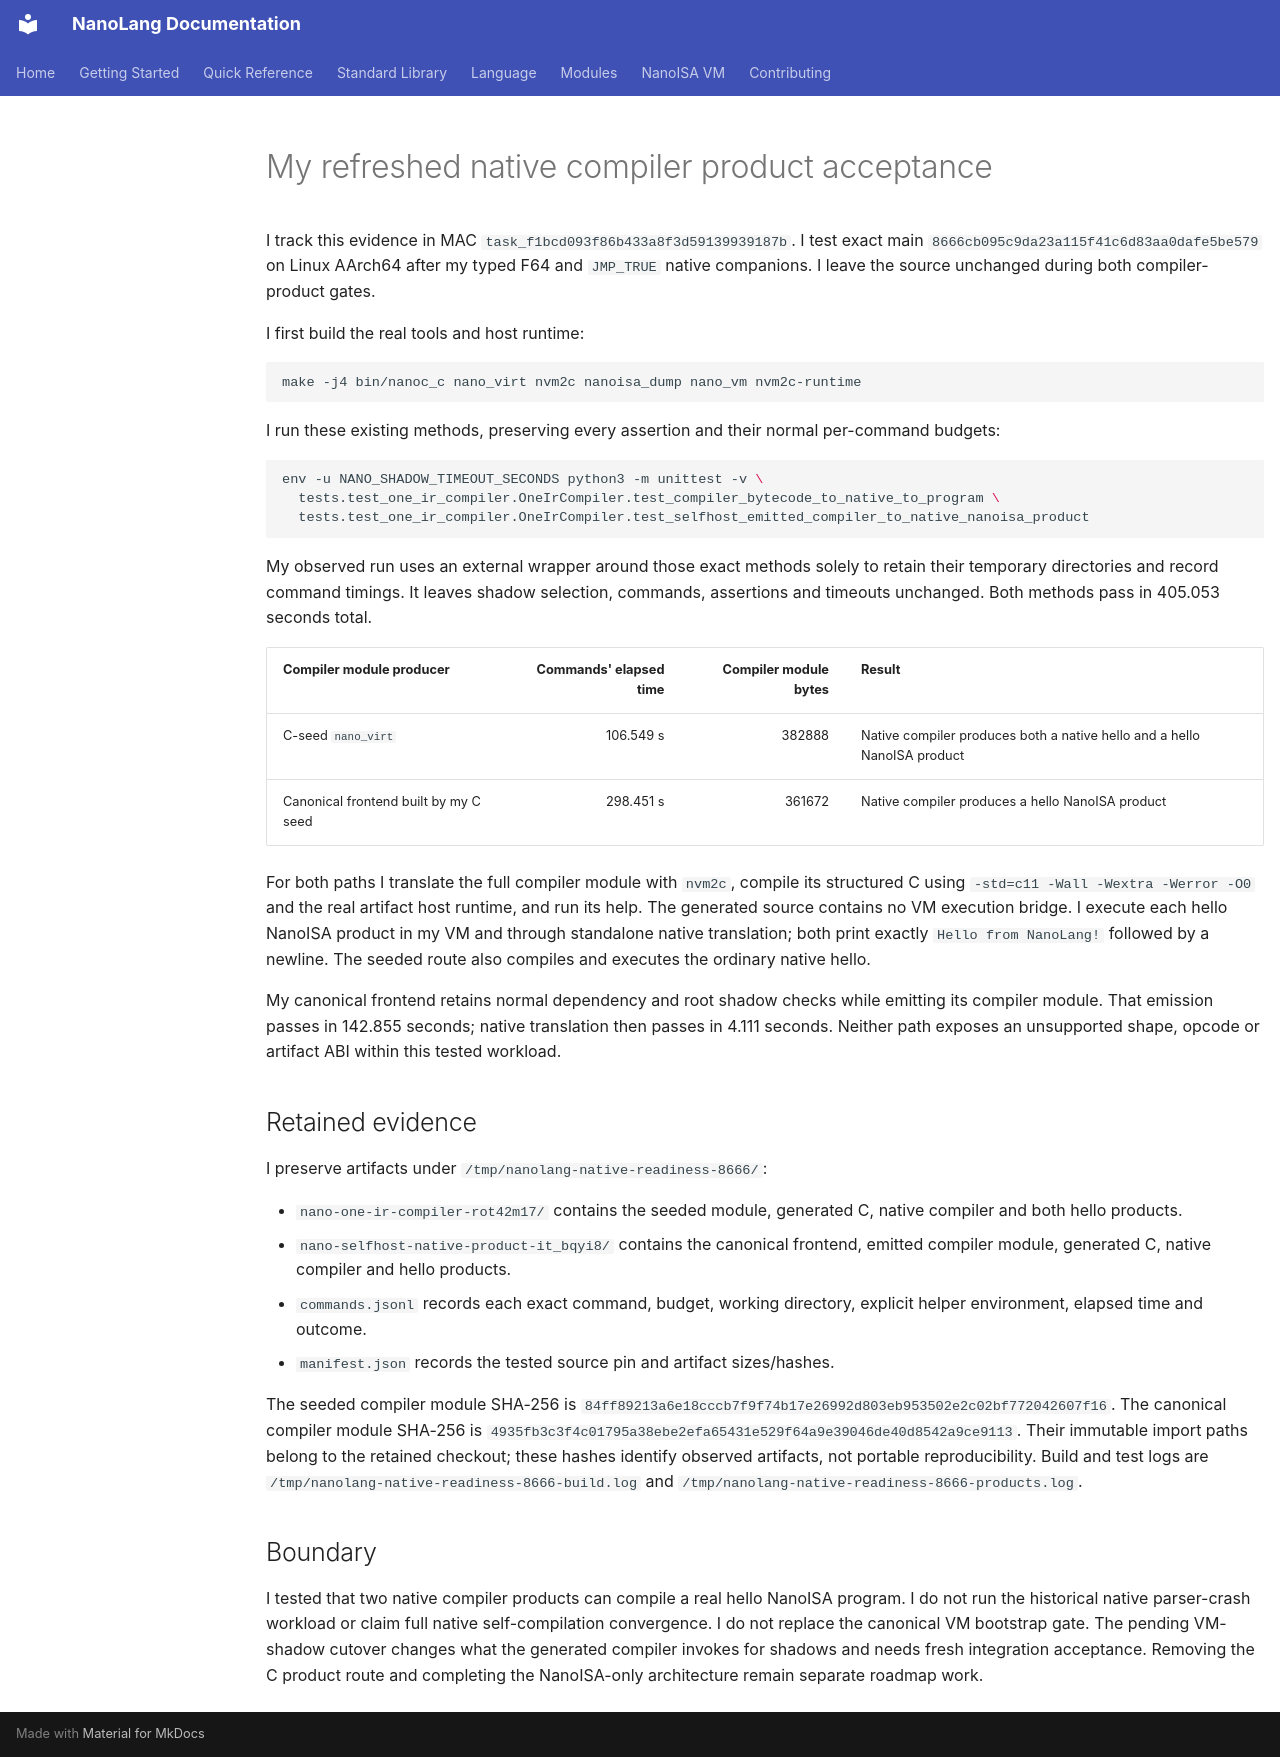

repository: jordanhubbard/nanolang · page: evidence/native-compiler-readiness-8666/index.html · generator: mkdocs

# My refreshed native compiler product acceptance

I track this evidence in MAC `task_f1bcd093f86b433a8f3d59139939187b`.
I test exact main `8666cb095c9da23a115f41c6d83aa0dafe5be579` on Linux
AArch64 after my typed F64 and `JMP_TRUE` native companions. I leave the source
unchanged during both compiler-product gates.

I first build the real tools and host runtime:

```sh
make -j4 bin/nanoc_c nano_virt nvm2c nanoisa_dump nano_vm nvm2c-runtime
```

I run these existing methods, preserving every assertion and their normal
per-command budgets:

```sh
env -u NANO_SHADOW_TIMEOUT_SECONDS python3 -m unittest -v \
  tests.test_one_ir_compiler.OneIrCompiler.test_compiler_bytecode_to_native_to_program \
  tests.test_one_ir_compiler.OneIrCompiler.test_selfhost_emitted_compiler_to_native_nanoisa_product
```

My observed run uses an external wrapper around those exact methods solely to
retain their temporary directories and record command timings. It leaves shadow
selection, commands, assertions and timeouts unchanged. Both methods pass in
405.053 seconds total.

| Compiler module producer | Commands' elapsed time | Compiler module bytes | Result |
| --- | ---: | ---: | --- |
| C-seed `nano_virt` | 106.549 s | 382888 | Native compiler produces both a native hello and a hello NanoISA product |
| Canonical frontend built by my C seed | 298.451 s | 361672 | Native compiler produces a hello NanoISA product |

For both paths I translate the full compiler module with `nvm2c`, compile its
structured C using `-std=c11 -Wall -Wextra -Werror -O0` and the real artifact
host runtime, and run its help. The generated source contains no VM execution
bridge. I execute each hello NanoISA product in my VM and through standalone
native translation; both print exactly `Hello from NanoLang!` followed by a
newline. The seeded route also compiles and executes the ordinary native hello.

My canonical frontend retains normal dependency and root shadow checks while
emitting its compiler module. That emission passes in 142.855 seconds; native
translation then passes in 4.111 seconds. Neither path exposes an unsupported
shape, opcode or artifact ABI within this tested workload.

## Retained evidence

I preserve artifacts under `/tmp/nanolang-native-readiness-8666/`:

- `nano-one-ir-compiler-rot42m17/` contains the seeded module, generated C,
  native compiler and both hello products.
- `nano-selfhost-native-product-it_bqyi8/` contains the canonical frontend,
  emitted compiler module, generated C, native compiler and hello products.
- `commands.jsonl` records each exact command, budget, working directory,
  explicit helper environment, elapsed time and outcome.
- `manifest.json` records the tested source pin and artifact sizes/hashes.

The seeded compiler module SHA-256 is
`84ff89213a6e18cccb7f9f74b17e26992d803eb953502e2c02bf772042607f16`.
The canonical compiler module SHA-256 is
`4935fb3c3f4c01795a38ebe2efa65431e529f64a9e39046de40d8542a9ce9113`.
Their immutable import paths belong to the retained checkout; these hashes
identify observed artifacts, not portable reproducibility. Build and test logs
are `/tmp/nanolang-native-readiness-8666-build.log` and
`/tmp/nanolang-native-readiness-8666-products.log`.

## Boundary

I tested that two native compiler products can compile a real hello NanoISA program.
I do not run the historical native parser-crash workload or claim full native
self-compilation convergence. I do not replace the canonical VM bootstrap gate.
The pending VM-shadow cutover changes what the generated compiler invokes for
shadows and needs fresh integration acceptance. Removing the C product route
and completing the NanoISA-only architecture remain separate roadmap work.
